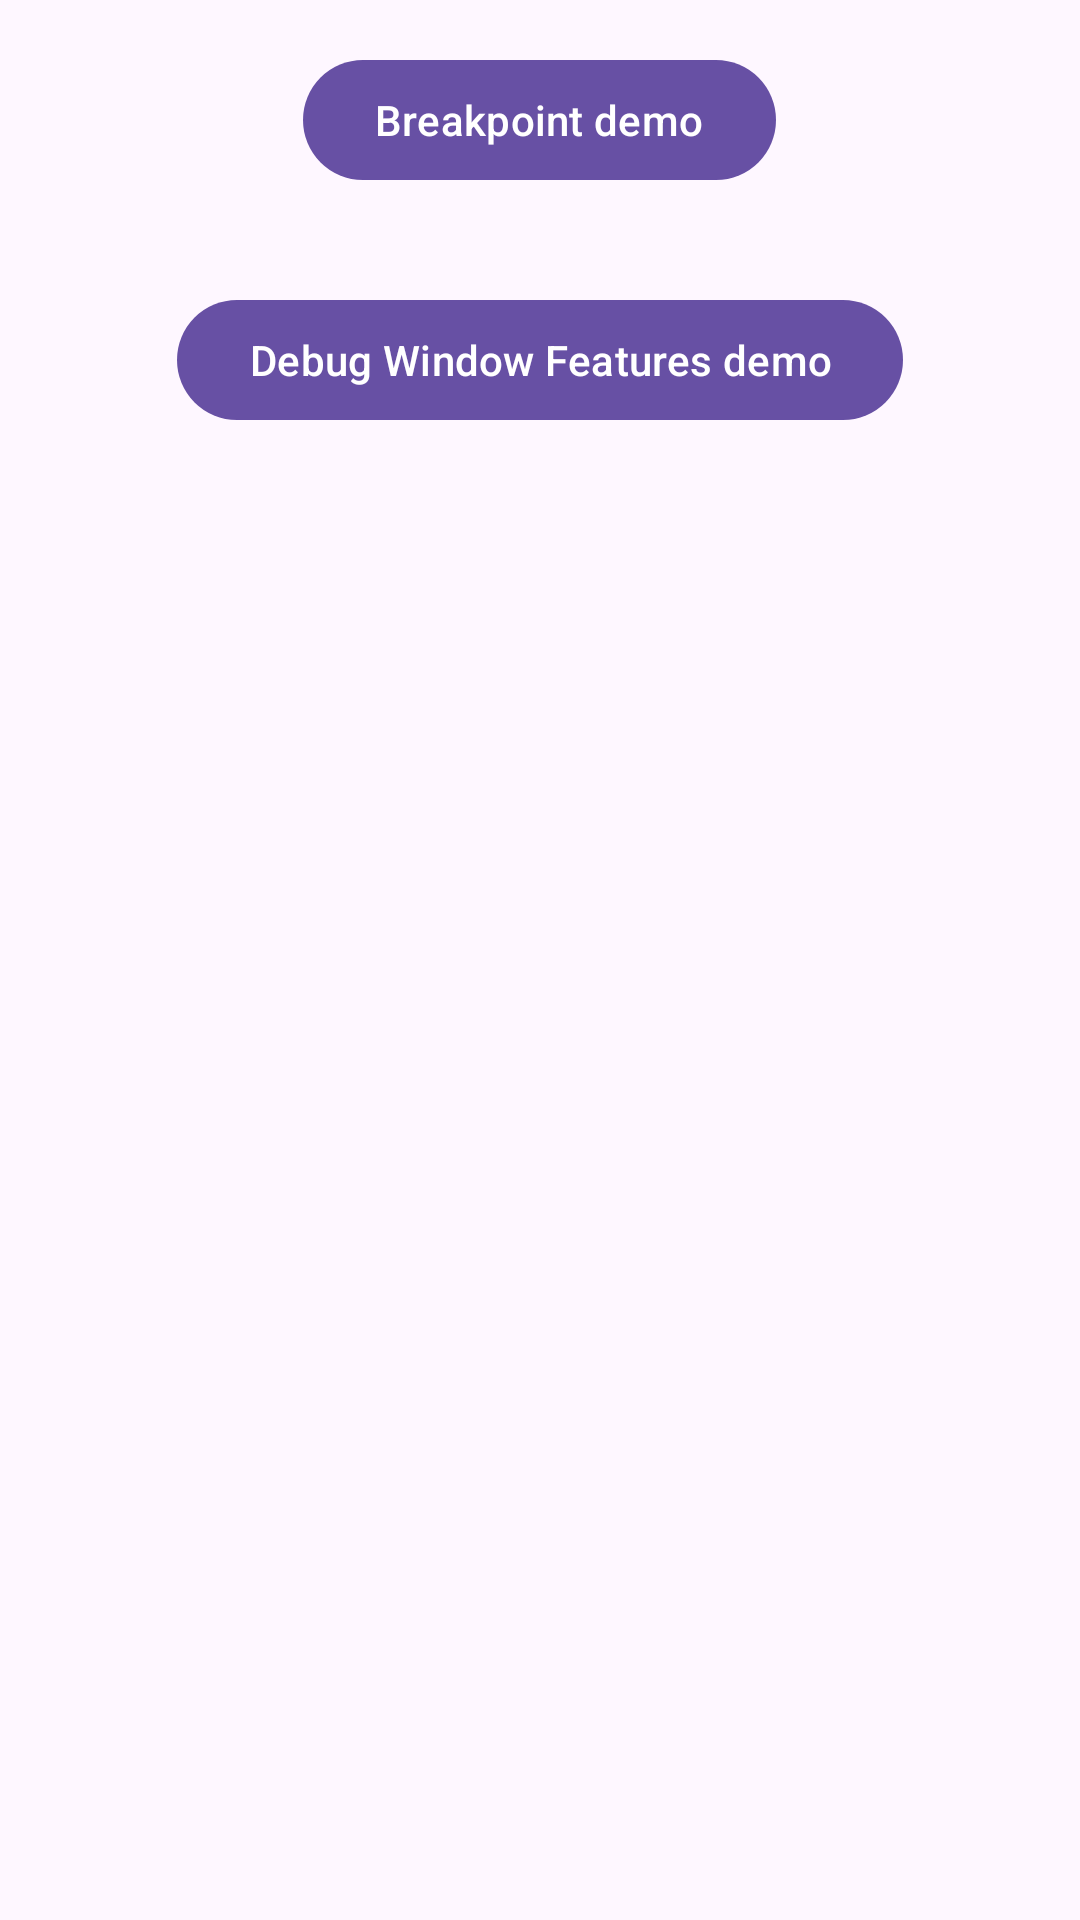

The Android layout XML behind this screen, and the referenced resources:
<!-- AndroidManifest.xml: activity theme Theme.BasicViewsApplication -->
<!-- res/layout/fragment_main.xml -->
<?xml version="1.0" encoding="utf-8"?>
<LinearLayout xmlns:android="http://schemas.android.com/apk/res/android"
    android:layout_width="match_parent"
    android:layout_height="match_parent"
    android:orientation="vertical">

    <com.google.android.material.button.MaterialButton
        android:id="@+id/breakpoint_demo"
        android:layout_width="wrap_content"
        android:layout_height="wrap_content"
        android:layout_gravity="center"
        android:layout_marginEnd="@dimen/fab_margin"
        android:layout_margin="16dp"
        android:text="@string/breakpoint_demo_button_text"/>

    <com.google.android.material.button.MaterialButton
        android:id="@+id/debug_window"
        android:layout_width="wrap_content"
        android:layout_height="wrap_content"
        android:layout_gravity="center"
        android:layout_marginEnd="@dimen/fab_margin"
        android:layout_margin="16dp"
        android:text="@string/debug_window_button_text"/>
</LinearLayout>
<!-- resources referenced by this layout -->
<resources>
  <string name="breakpoint_demo_button_text">Breakpoint demo</string>
  <string name="debug_window_button_text">Debug Window Features demo</string>
  <style name="Theme.BasicViewsApplication" parent="Base.Theme.BasicViewsApplication" />
  <style name="Base.Theme.BasicViewsApplication" parent="Theme.Material3.DayNight.NoActionBar">
          
          
      </style>
</resources>
